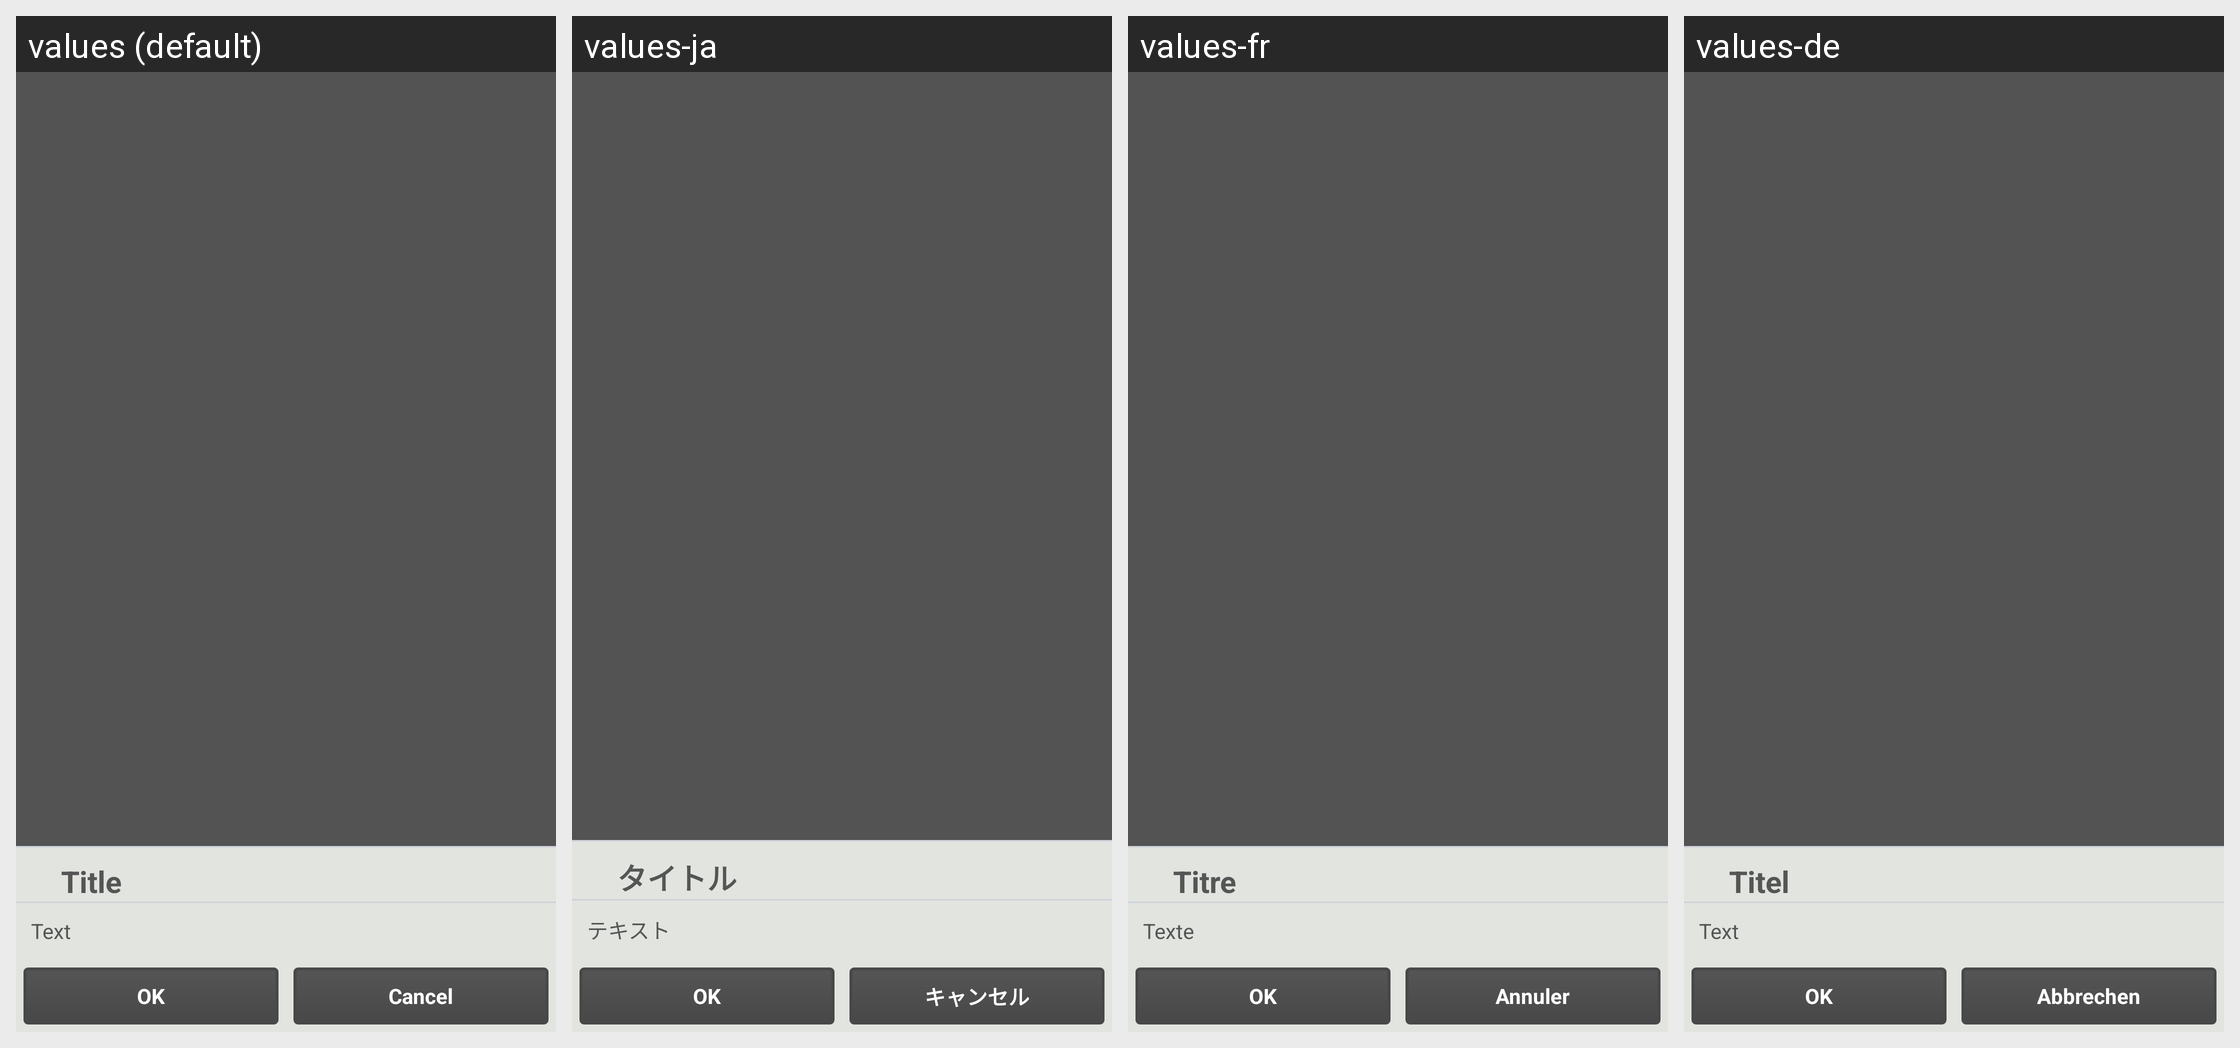

This grid shows one Android layout under several languages. Give, for every string resource on the screen, its name, the default text and each shown locale's text.
Android screen res/layout/crash_dialog.xml rendered under 4 locales, left to right: values (default), values-ja, values-fr, values-de. Device: Nexus 5 (rendered at 1080×1920; each locale shown at half size, 540×960, under a caption strip naming it); theme Theme.Andlytics.
Other locales in the repository, not shown: values-ca, values-cs, values-es, values-it, values-nl, values-pl, values-ru, values-sv, values-tr.
Strings drawn on this screen, with the default value and each locale's value (text and hints the layout hard-codes, and strings that could not be matched under every locale, appear in the picture but are not listed):

title
  values: Title
  values-ja: タイトル
  values-fr: Titre
  values-de: Titel

text
  values: Text
  values-ja: テキスト
  values-fr: Texte
  values-de: Text

ok
  values: OK
  values-ja: OK
  values-fr: OK
  values-de: OK

cancel
  values: Cancel
  values-ja: キャンセル
  values-fr: Annuler
  values-de: Abbrechen
